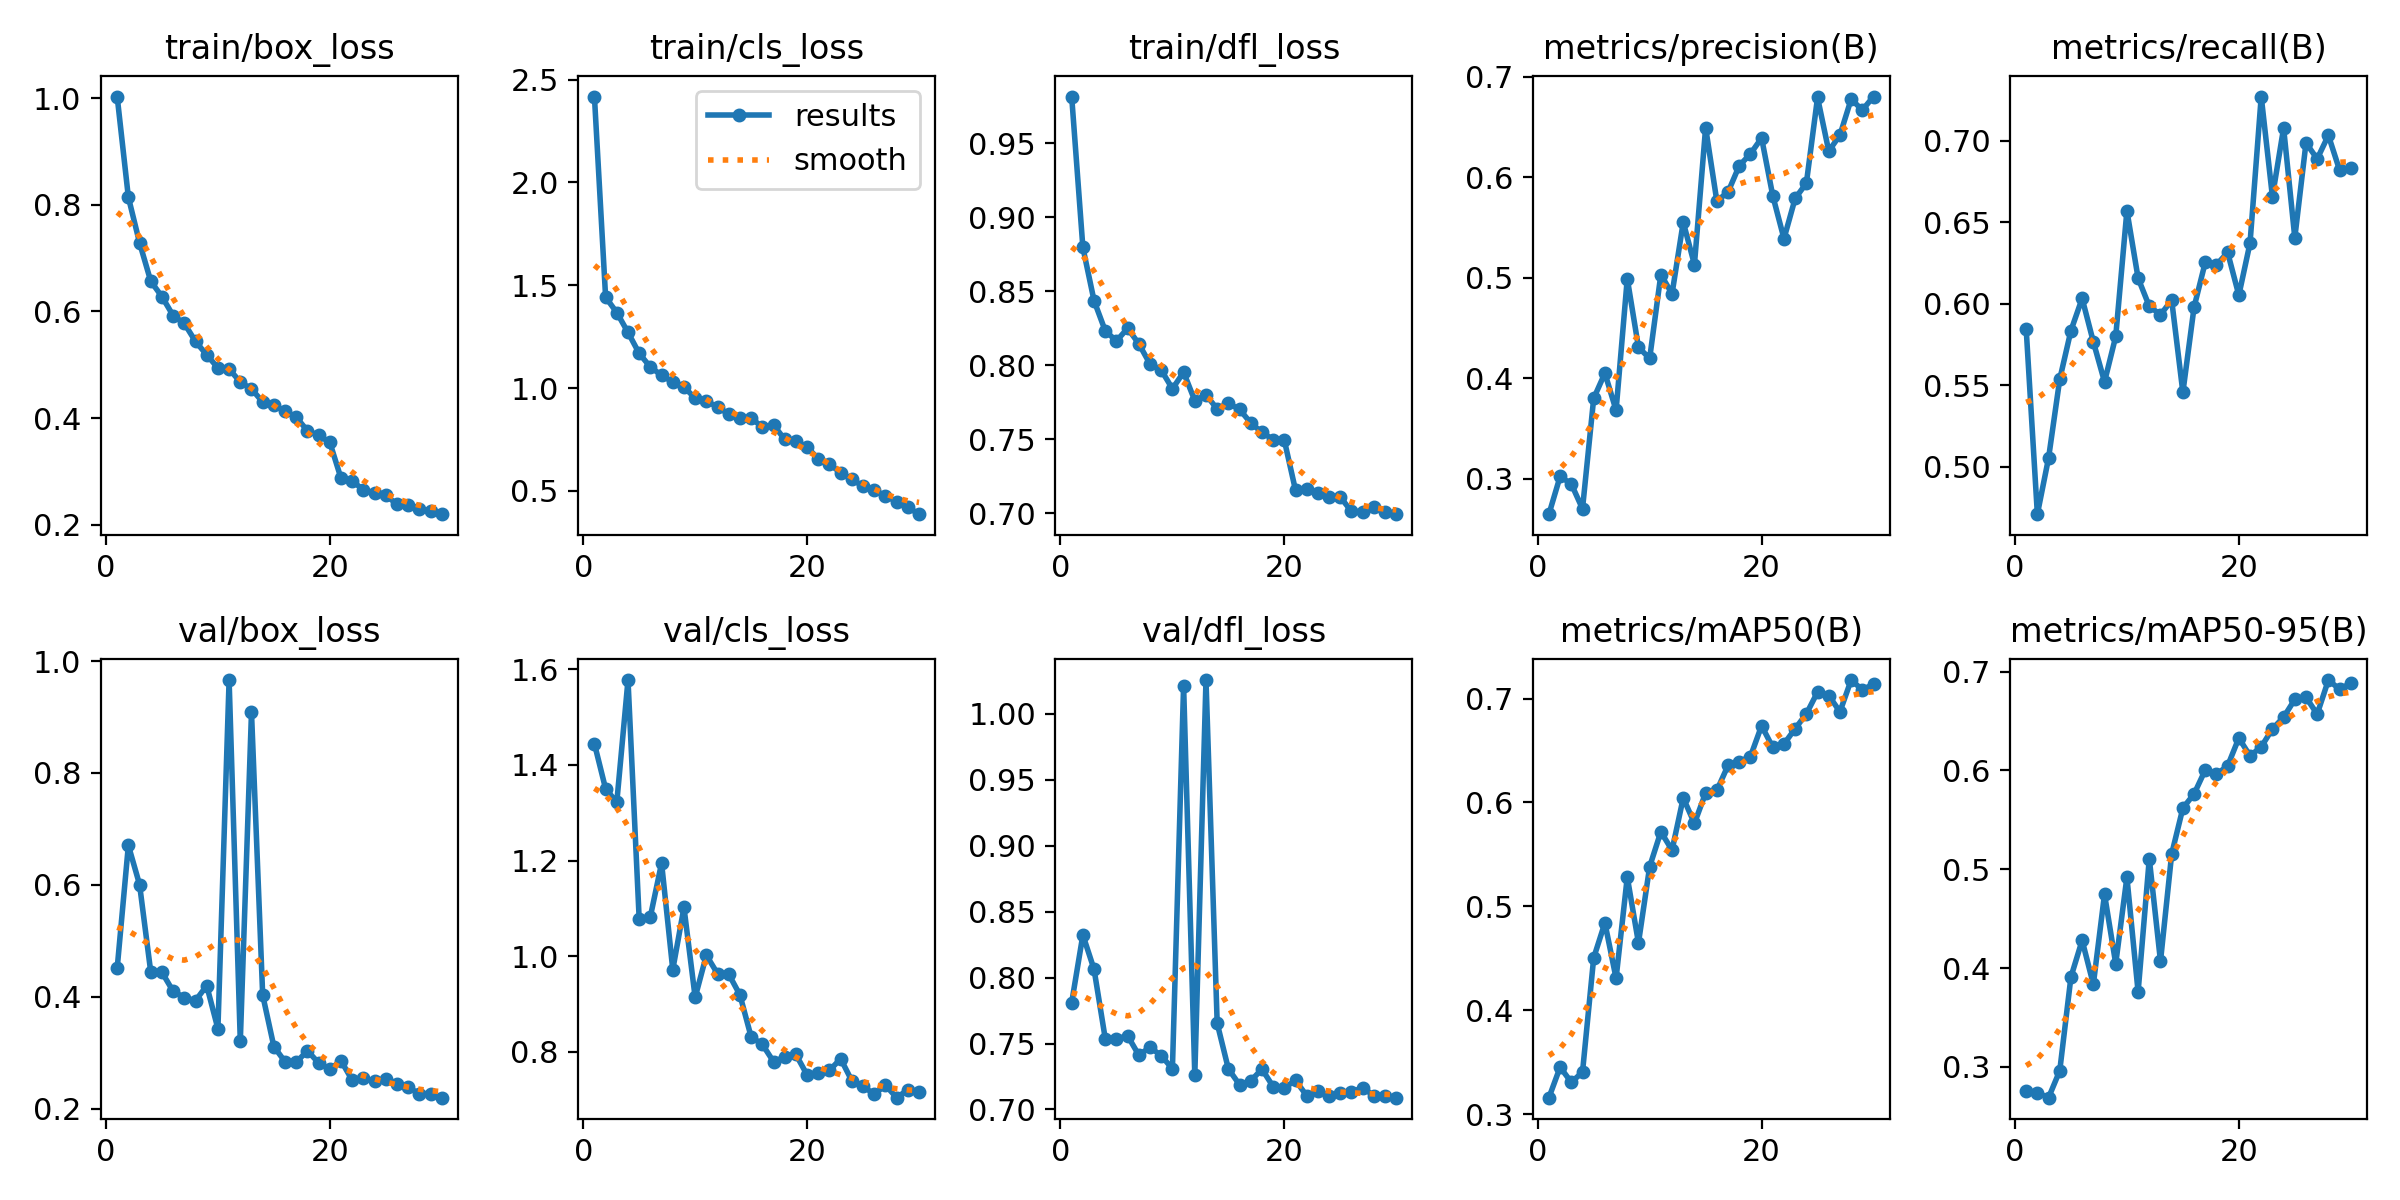

The file beside this chart, header and first rows:
epoch, train/box_loss, train/cls_loss, train/dfl_loss, metrics/precision(B), metrics/recall(B), metrics/mAP50(B), metrics/mAP50-95(B), val/box_loss, val/cls_loss, val/dfl_loss, lr/pg0, lr/pg1, lr/pg2
1, 1.003, 2.418, 0.9816, 0.2645, 0.5845, 0.316, 0.2757, 0.4506, 1.444, 0.781, 0.07154, 0.003067, 0.003067
2, 0.8142, 1.442, 0.8797, 0.3021, 0.471, 0.3453, 0.2737, 0.6705, 1.35, 0.8323, 0.04265, 0.005957, 0.005957
3, 0.7287, 1.367, 0.8436, 0.2946, 0.5054, 0.3308, 0.2688, 0.6004, 1.322, 0.8063, 0.01355, 0.008643, 0.008643
4, 0.6567, 1.271, 0.8233, 0.2699, 0.5537, 0.3405, 0.296, 0.444, 1.577, 0.7538, 0.008769, 0.008769, 0.008769
5, 0.6277, 1.169, 0.8164, 0.3798, 0.5835, 0.4505, 0.3909, 0.4435, 1.077, 0.7537, 0.008449, 0.008449, 0.008449
6, 0.5922, 1.102, 0.825, 0.4048, 0.6032, 0.4842, 0.428, 0.4097, 1.083, 0.7559, 0.008128, 0.008128, 0.008128
7, 0.5775, 1.062, 0.8145, 0.3679, 0.5766, 0.4309, 0.3835, 0.3984, 1.195, 0.7412, 0.007808, 0.007808, 0.007808
8, 0.5437, 1.029, 0.8009, 0.499, 0.5521, 0.5282, 0.4746, 0.3928, 0.972, 0.7472, 0.007488, 0.007488, 0.007488
9, 0.5187, 1.005, 0.7968, 0.4306, 0.5799, 0.4649, 0.4043, 0.4197, 1.102, 0.7408, 0.007167, 0.007167, 0.007167
10, 0.494, 0.9503, 0.7841, 0.4195, 0.657, 0.5382, 0.4918, 0.3426, 0.914, 0.7309, 0.006847, 0.006847, 0.006847
11, 0.4922, 0.9352, 0.7953, 0.503, 0.6156, 0.5718, 0.3758, 0.9661, 1.002, 1.021, 0.006527, 0.006527, 0.006527
12, 0.4676, 0.9088, 0.7761, 0.4838, 0.5984, 0.5541, 0.5106, 0.3203, 0.9635, 0.7258, 0.006207, 0.006207, 0.006207
13, 0.4547, 0.8723, 0.78, 0.5551, 0.5932, 0.6044, 0.4068, 0.9085, 0.9626, 1.026, 0.005886, 0.005886, 0.005886
14, 0.4303, 0.853, 0.7704, 0.5129, 0.6021, 0.5799, 0.5154, 0.4028, 0.9191, 0.7654, 0.005566, 0.005566, 0.005566
15, 0.4242, 0.8531, 0.7743, 0.6492, 0.5456, 0.6092, 0.5618, 0.3108, 0.8315, 0.7308, 0.005246, 0.005246, 0.005246
16, 0.4126, 0.811, 0.7702, 0.5762, 0.5978, 0.6115, 0.5761, 0.2836, 0.8159, 0.7188, 0.004925, 0.004925, 0.004925
17, 0.4017, 0.8209, 0.7611, 0.5849, 0.6253, 0.6355, 0.6004, 0.2827, 0.7797, 0.7217, 0.004605, 0.004605, 0.004605
18, 0.3763, 0.75, 0.7546, 0.6112, 0.6238, 0.6393, 0.5961, 0.3034, 0.789, 0.7306, 0.004285, 0.004285, 0.004285
19, 0.3679, 0.7402, 0.7498, 0.623, 0.6314, 0.644, 0.6045, 0.2813, 0.7947, 0.7173, 0.003964, 0.003964, 0.003964
20, 0.3545, 0.7131, 0.7493, 0.6388, 0.6052, 0.6738, 0.6327, 0.2702, 0.752, 0.7165, 0.003644, 0.003644, 0.003644
21, 0.287, 0.6555, 0.7155, 0.5813, 0.6372, 0.653, 0.6147, 0.2854, 0.7565, 0.722, 0.003324, 0.003324, 0.003324
22, 0.2822, 0.6299, 0.7161, 0.5386, 0.7269, 0.6562, 0.6237, 0.2505, 0.7614, 0.7105, 0.003003, 0.003003, 0.003003
23, 0.2654, 0.5877, 0.7138, 0.5787, 0.6656, 0.671, 0.642, 0.2538, 0.7858, 0.7144, 0.002683, 0.002683, 0.002683
24, 0.2604, 0.5557, 0.7107, 0.5938, 0.7077, 0.6852, 0.6538, 0.2484, 0.7396, 0.7099, 0.002363, 0.002363, 0.002363
25, 0.2554, 0.5225, 0.711, 0.6791, 0.6404, 0.7062, 0.6717, 0.2525, 0.7286, 0.7129, 0.002042, 0.002042, 0.002042
26, 0.2384, 0.5018, 0.7012, 0.6258, 0.6985, 0.7028, 0.6739, 0.2446, 0.7113, 0.7132, 0.001722, 0.001722, 0.001722
27, 0.2362, 0.4763, 0.7011, 0.6417, 0.6887, 0.6872, 0.6569, 0.2376, 0.7304, 0.7166, 0.001402, 0.001402, 0.001402
28, 0.2306, 0.4462, 0.7043, 0.6774, 0.7032, 0.7178, 0.6914, 0.2267, 0.7044, 0.7104, 0.001081, 0.001081, 0.001081
29, 0.2253, 0.4202, 0.7009, 0.6666, 0.6819, 0.7084, 0.6821, 0.2265, 0.7208, 0.7103, 0.000761, 0.000761, 0.000761
30, 0.2199, 0.3864, 0.6994, 0.6801, 0.6831, 0.7137, 0.6882, 0.2194, 0.7173, 0.709, 0.0004407, 0.0004407, 0.0004407
